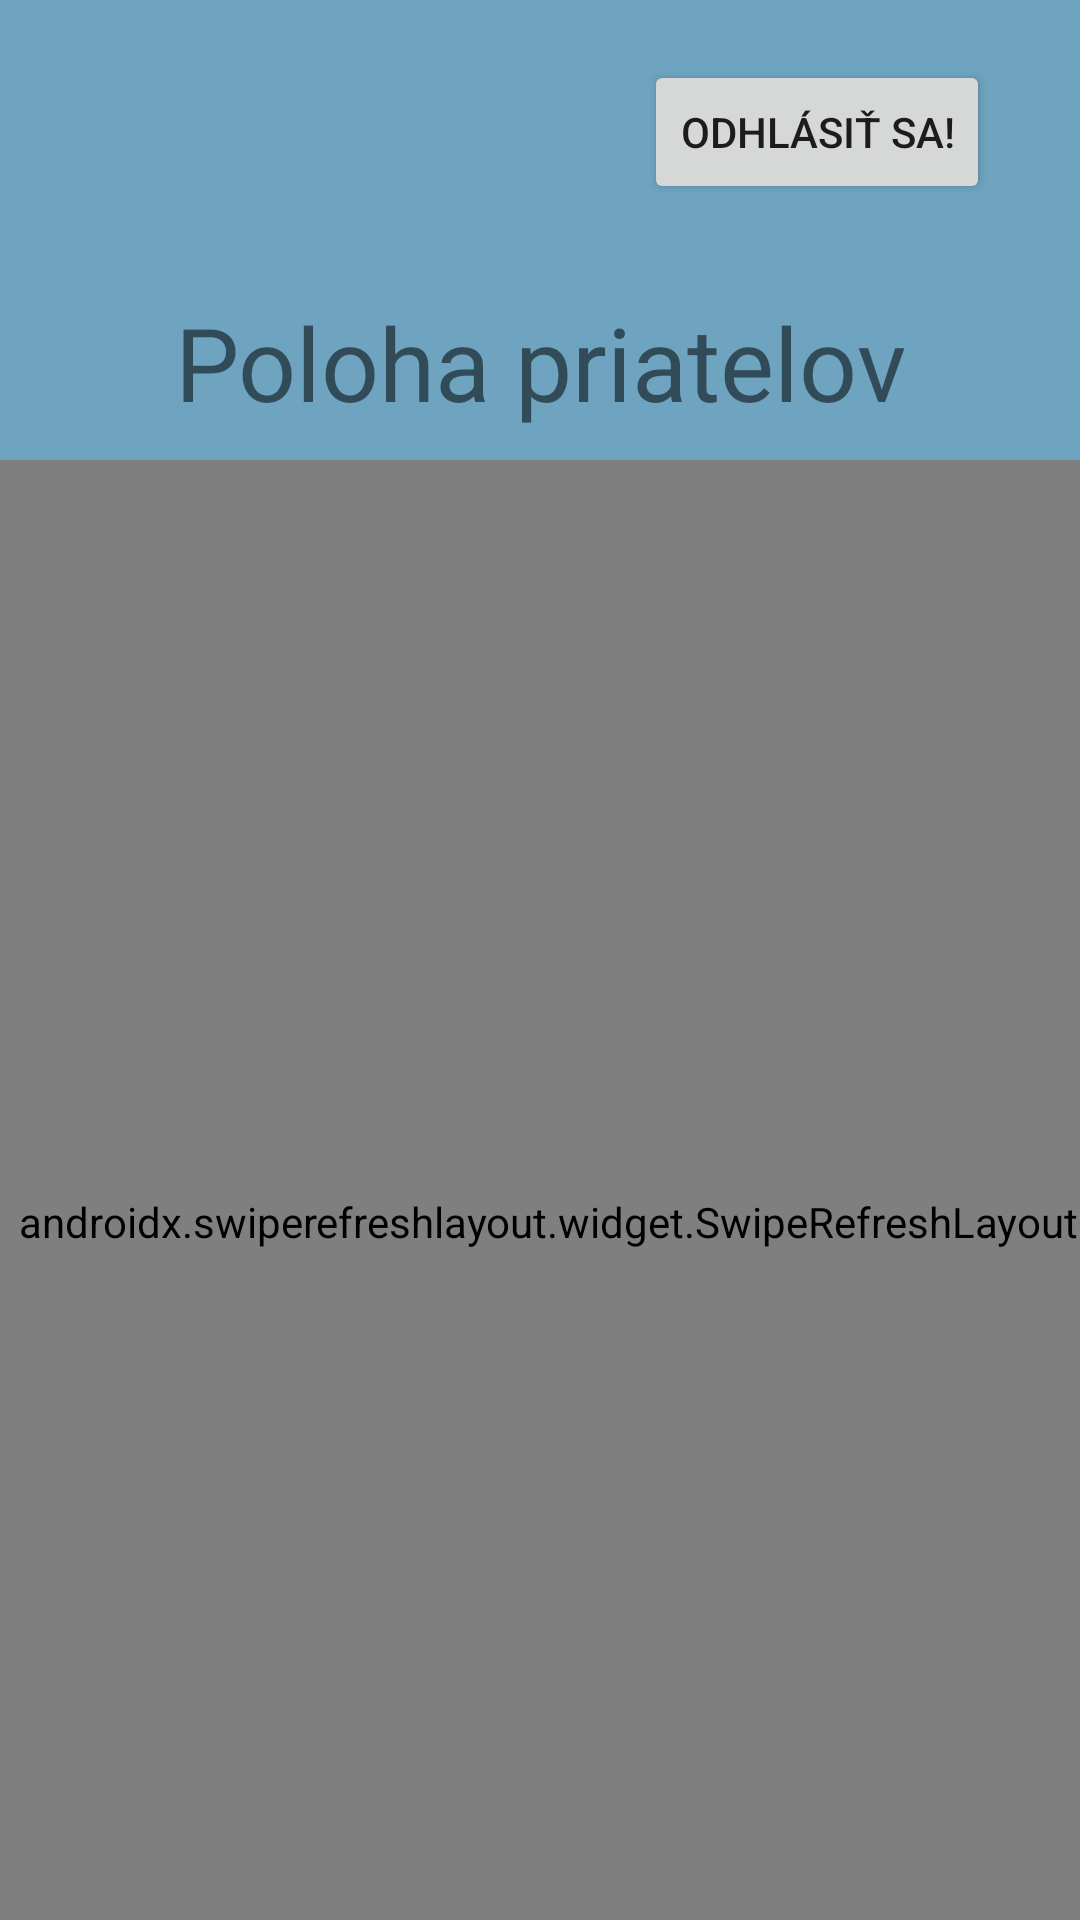

Here is an Android app screen rendered from its layout file. Give the layout XML and the strings, colors and styles it references.
<!-- AndroidManifest.xml: application theme Theme.Mobv -->
<!-- res/layout/fragment_friends_location.xml -->
<?xml version="1.0" encoding="utf-8"?>
<layout xmlns:tools="http://schemas.android.com/tools"
    xmlns:app="http://schemas.android.com/apk/res-auto"
    xmlns:android="http://schemas.android.com/apk/res/android">

    <data>

        <variable
            name="model"
            type="fei.stu.mobv.viewModels.FriendLocationViewModel" />
    </data>

    <androidx.constraintlayout.widget.ConstraintLayout
        android:layout_width="match_parent"
        android:layout_height="match_parent"
        android:background="@color/background"
        tools:context="fei.stu.mobv.fragments.friends.FriendsLocationFragment">

        <TextView
            android:id="@+id/home"
            android:layout_width="wrap_content"
            android:layout_height="wrap_content"
            android:layout_marginTop="30dp"
            android:text="@string/friends_location_list"
            android:textSize="34sp"
            app:layout_constraintEnd_toEndOf="parent"
            app:layout_constraintHorizontal_bias="0.5"
            app:layout_constraintStart_toStartOf="parent"
            app:layout_constraintTop_toBottomOf="@+id/logout" />

        <Button
            android:id="@+id/logout"
            android:layout_width="wrap_content"
            android:layout_height="wrap_content"
            android:layout_marginTop="20dp"
            android:layout_marginEnd="30dp"
            android:text="@string/logout"
            app:layout_constraintEnd_toEndOf="parent"
            app:layout_constraintTop_toTopOf="parent" />

        <View
            showTextToast="@{model.message}"
            android:layout_width="match_parent"
            android:layout_height="1dp"
            app:layout_constraintBottom_toBottomOf="parent"
            app:layout_constraintStart_toStartOf="parent" />

        <androidx.swiperefreshlayout.widget.SwipeRefreshLayout
            android:id="@+id/swiperefresh"
            android:layout_width="373dp"
            android:layout_height="508dp"
            android:layout_marginStart="10dp"
            android:layout_marginTop="10dp"
            android:layout_marginEnd="10dp"
            app:layout_constraintEnd_toEndOf="parent"
            app:layout_constraintHorizontal_bias="0.428"
            app:layout_constraintStart_toStartOf="parent"
            app:layout_constraintTop_toBottomOf="@+id/home">

            <fei.stu.mobv.widgets.recycleviewers.FriendsLocationRecyclerView
                android:background="@color/recycler_background"
                android:id="@+id/friendsList"
                android:layout_width="match_parent"
                android:layout_height="match_parent"
                app:friendLocationItems="@{model.friendsLocation}"
                app:layout_constraintBottom_toBottomOf="parent"
                app:layout_constraintEnd_toEndOf="parent"
                app:layout_constraintStart_toStartOf="parent"
                app:layout_constraintTop_toTopOf="parent" />

        </androidx.swiperefreshlayout.widget.SwipeRefreshLayout>
    </androidx.constraintlayout.widget.ConstraintLayout>
</layout>
<!-- resources referenced by this layout -->
<resources>
  <color name="background">#6EA4BF</color>
  <color name="recycler_background">#A2BBDB</color>
  <string name="friends_location_list">Poloha priatelov</string>
  <string name="logout">Odhlásiť sa!</string>
  <style name="Theme.Mobv" parent="Theme.MaterialComponents.DayNight.DarkActionBar">
          
          <item name="colorPrimary">@color/purple_500</item>
          <item name="colorPrimaryVariant">@color/purple_700</item>
          <item name="colorOnPrimary">@color/white</item>
          
          <item name="colorSecondary">@color/teal_200</item>
          <item name="colorSecondaryVariant">@color/teal_700</item>
          <item name="colorOnSecondary">@color/black</item>
          
          <item name="android:statusBarColor">?attr/colorPrimaryVariant</item>
          
      </style>
  <color name="purple_500">#FF6200EE</color>
  <color name="purple_700">#FF3700B3</color>
  <color name="white">#FFFFFFFF</color>
  <color name="teal_200">#FF03DAC5</color>
  <color name="teal_700">#FF018786</color>
  <color name="black">#FF000000</color>
</resources>
